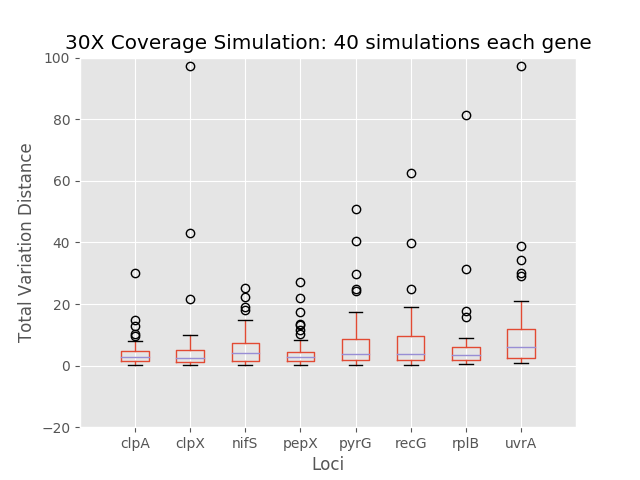

The data file committed next to this chart (first rows):
	0	1	2	3	4	5	6	7
0	2.187	3.6	1.547	1.547	1.506	1.991	1.265	2.187
1	3.791	5.206	3.763	3.763	4.51	9.976	4.495	2.758
2	2.291	3.455	6.828	2.689	4.084	9.168	17.83	6.458
3	1.298	5.696	14.9	1.812	1.265	1.302	2.105	1.312
4	2.294	2.123	3.73	2.681	2.123	39.85	1.011	5.317
5	0.9939	0.8452	0.4804	0.4804	15.29	62.48	1.042	1.256
6	2.095	7.095	3.088	2.107	3.961	10.3	3.593	3.989
7	14.82	2.305	1.934	3.109	17.01	1.631	5.464	1.304
8	1.65	1.141	1.031	1.031	1.809	1.278	1.25	7.563
9	4.123	43.12	5.486	2.672	3.79	9.622	31.31	3.344
10	5.827	9.794	4.339	7.282	3.472	5.368	5.176	6.146
11	3.11	2.864	5.298	4.278	50.76	8.961	3.406	2.949
12	3.078	3.777	5.438	13.31	3.601	4.128	5.845	10.71
13	12.71	0.3723	0.3177	1.324	0.3723	10.76	8.538	30.14
14	0.1423	97.38	0.7394	0.695	0.5284	1.042	0.6517	97.38
15	3.803	4.866	8.77	2.214	2.898	10.84	15.63	8.003
16	2.865	2.811	5.929	8.246	3.24	3.109	3.539	2.953
17	1.572	1.668	2.007	1.382	1.969	1.75	2.632	1.572
18	30.12	2.166	2.71	2.71	2.166	1.874	2.837	1.844
19	1.469	5.935	6.63	2.939	40.51	9.22	0.7931	38.91
20	1.522	2.846	18.15	3.802	4.314	3.583	4.738	21.03
21	6.952	0.5429	0.717	1.691	0.5429	0.4915	6.996	5.928
22	2.42	21.72	9.261	3.162	3.869	6.527	1.397	2.582
23	4.592	2.515	22.26	1.595	29.59	2.522	4.338	11.43
24	3.717	1.477	1.307	2.667	1.477	19.09	7.069	13.21
25	0.8357	2.019	7.422	11.59	17.33	5.931	3.341	9.12
26	9.673	1.347	1.235	27.3	24.12	0.6849	3.099	13.94
27	7.561	0.1575	0.2073	0.2073	0.1575	0.06434	2.908	2.949
28	0.3062	2.874	14.64	2.564	7.58	7.52	1.008	2.629
29	10.38	1.188	3.435	2.35	1.825	2.161	2.633	9.351
30	4.304	1.531	4.341	4.252	13.53	2.437	1.918	8.214
31	2.932	8.323	25.14	22.09	24.85	25.03	6.143	34.17
32	4.687	1.035	3.878	1.035	8.442	0.6281	81.33	6.683
33	0.4341	0.9065	0.195	1.432	0.4212	0.1927	1.459	1.202
34	0.9633	4.372	8.278	10.15	9.119	4.258	0.5114	1.879
35	2.909	2.669	7.109	2.219	6.646	2.352	3.484	4.382
36	2.314	7.469	5.527	17.39	4.987	16.68	3.116	13.79
37	7.902	0.7927	0.9306	1.118	1.333	9.524	3.809	16.43
38	2.132	0.9538	3.953	13.62	5.333	1.706	9.02	29.19
39	2.098	0.6833	18.9	0.7593	0.8362	0.9177	8.554	0.9768
